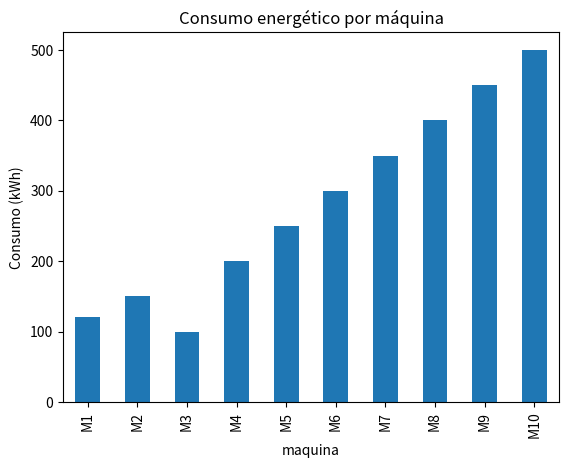

Source code (Python):
import pandas as pd
import matplotlib.pyplot as plt
dados = {
    "maquina": ["M1", "M2", "M3","M4","M5","M6","M7","M8","M9","M10"],
    "consumo": [120, 150, 100,200,250,300,350,400,450,500]
}
df = pd.DataFrame(dados)
df.plot(
    x="maquina",
    y="consumo",
    kind="bar",
    legend=False
)
plt.title("Consumo energético por máquina")
plt.ylabel("Consumo (kWh)")
plt.show()
